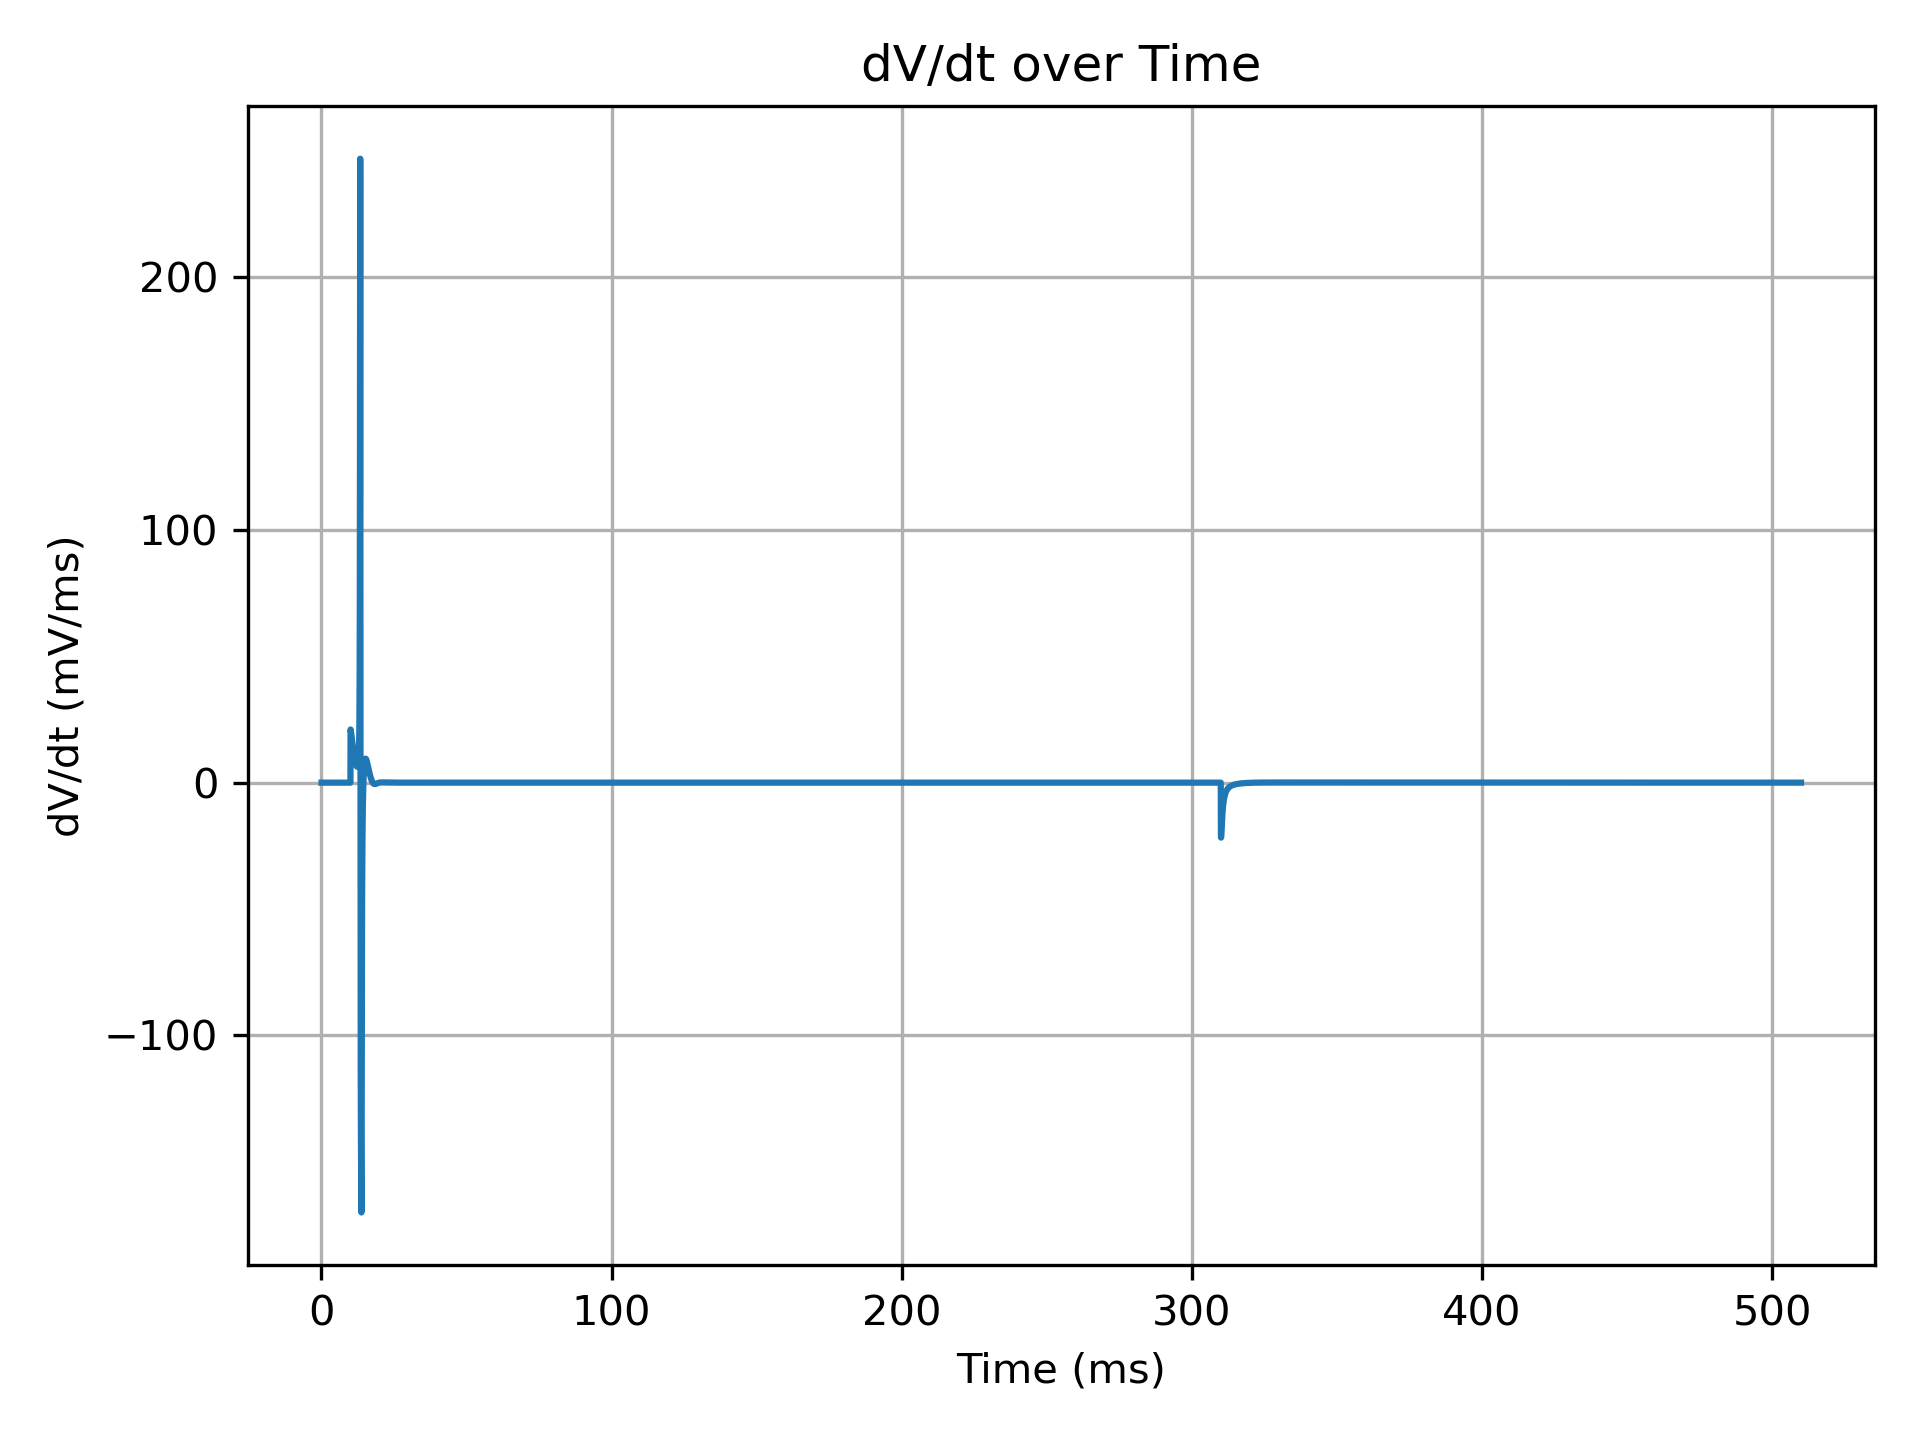

The table this chart was drawn from, first rows:
time_ms, dvdt
0.02, -0.002563
0.04, -0.002563
0.06, -0.002562
0.08, -0.002562
0.1, -0.002561
0.12, -0.00256
0.14, -0.00256
0.16, -0.002559
0.18, -0.002558
0.2, -0.002558
0.22, -0.002557
0.24, -0.002556
0.26, -0.002556
0.28, -0.002555
0.3, -0.002555
0.32, -0.002554
0.34, -0.002553
0.36, -0.002553
0.38, -0.002552
0.4, -0.002551
0.42, -0.002551
0.44, -0.00255
0.46, -0.00255
0.48, -0.002549
0.5, -0.002548
0.52, -0.002548
0.54, -0.002547
0.56, -0.002546
0.58, -0.002546
0.6, -0.002545
0.62, -0.002545
0.64, -0.002544
0.66, -0.002543
0.68, -0.002543
0.7, -0.002542
0.72, -0.002541
0.74, -0.002541
0.76, -0.00254
0.78, -0.002539
0.8, -0.002539
0.82, -0.002538
0.84, -0.002538
0.86, -0.002537
0.88, -0.002536
0.9, -0.002536
0.92, -0.002535
0.94, -0.002534
0.96, -0.002534
0.98, -0.002533
1, -0.002533
1.02, -0.002532
1.04, -0.002531
1.06, -0.002531
1.08, -0.00253
1.1, -0.002529
1.12, -0.002529
1.14, -0.002528
1.16, -0.002528
1.18, -0.002527
1.2, -0.002526
... 25,440 more rows
